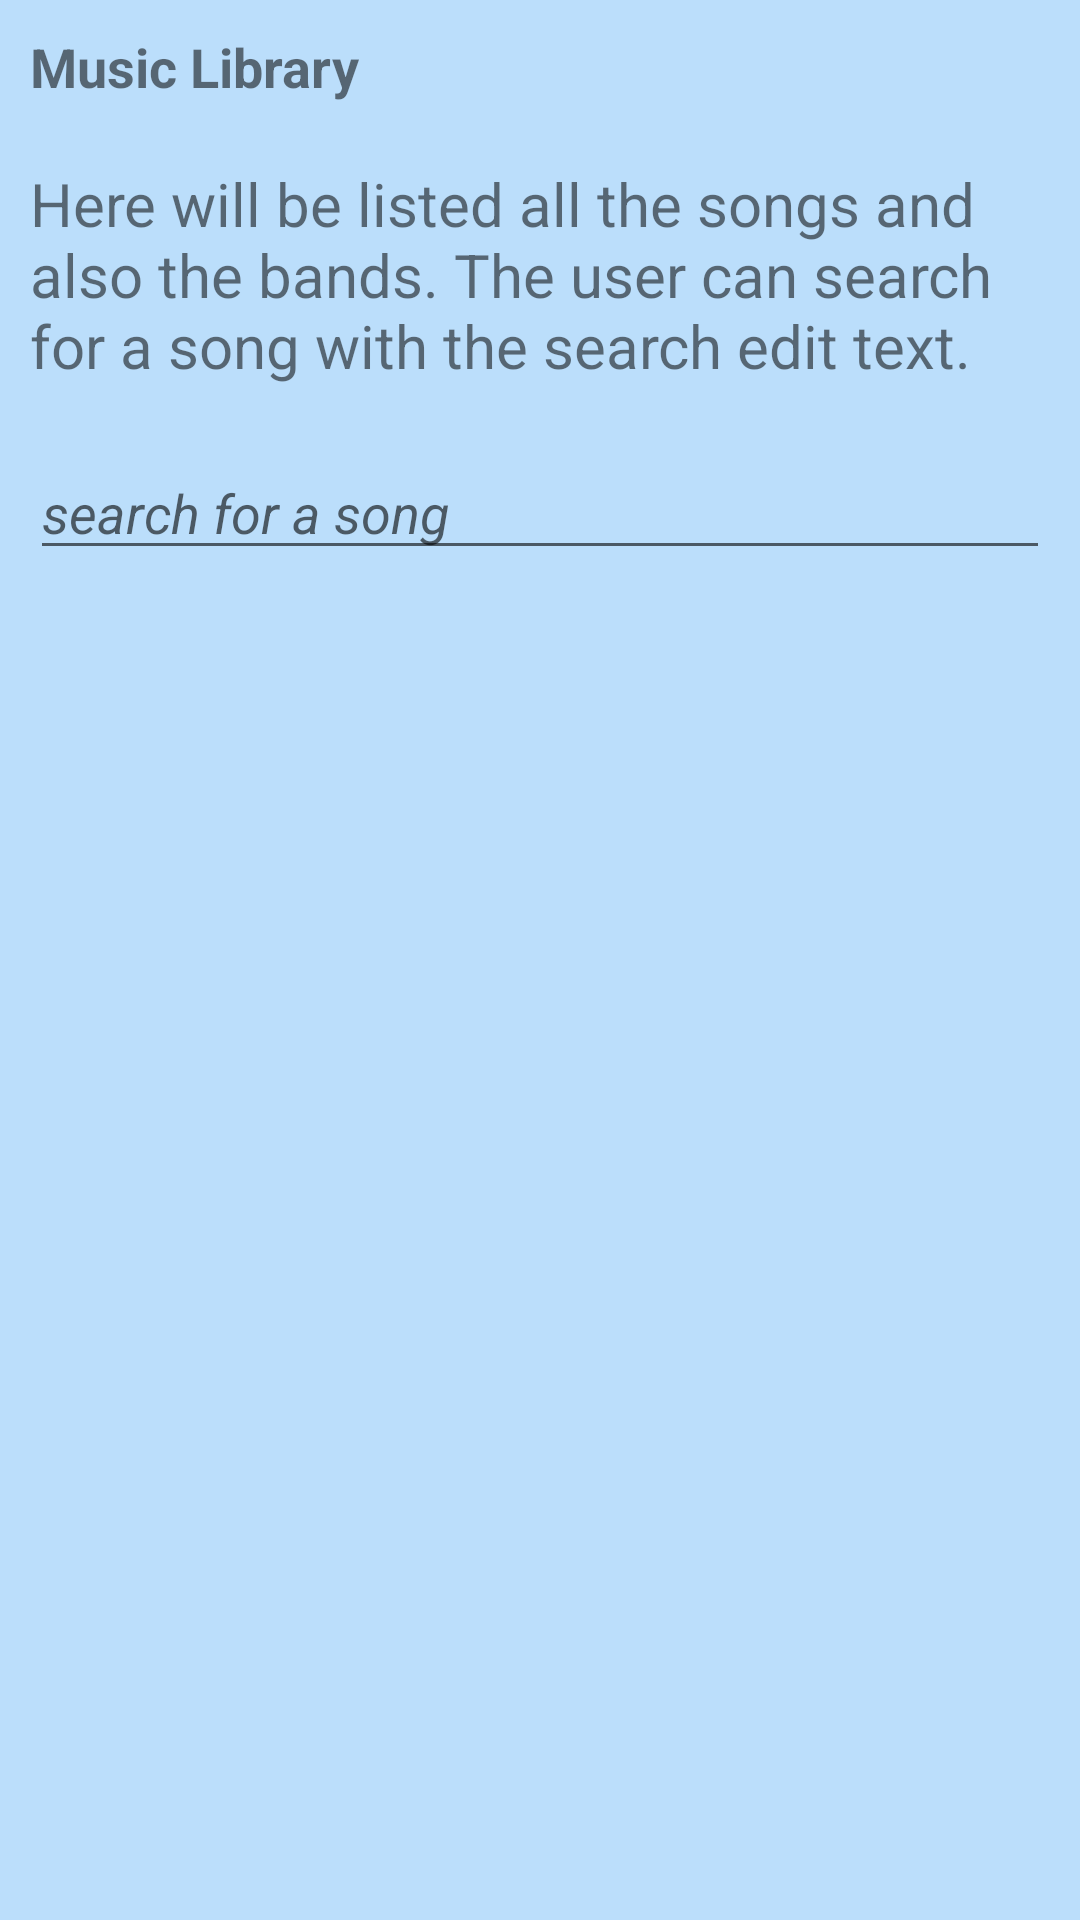

The Android layout XML behind this screen, and the referenced resources:
<!-- AndroidManifest.xml: application theme AppTheme -->
<!-- res/layout/activity_main.xml -->
<?xml version="1.0" encoding="utf-8"?>
<RelativeLayout xmlns:android="http://schemas.android.com/apk/res/android"
    android:layout_width="match_parent"
    android:layout_height="match_parent"
    android:background="@color/colorBackground"
    android:descendantFocusability="beforeDescendants"
    android:focusableInTouchMode="true">

    <TextView
        android:id="@+id/playing_now"
        style="@style/CustomtText"
        android:text="@string/song_list_label"
        android:textSize="18sp"
        android:textStyle="bold" />

    <TextView
        android:id="@+id/infoPage"
        style="@style/CustomtText"
        android:layout_below="@+id/playing_now"
        android:text="@string/list_songs_details" />

    <EditText
        android:id="@+id/searchSongEditText"
        style="@style/CustomEditText"
        android:layout_below="@id/infoPage"
        android:hint="search for a song"
        android:inputType="text" />

    <ListView
        android:id="@+id/list"
        android:layout_width="match_parent"
        android:layout_height="match_parent"
        android:layout_below="@+id/searchSongEditText"
        android:orientation="vertical"></ListView>

</RelativeLayout>
<!-- resources referenced by this layout -->
<resources>
  <color name="colorBackground">#bbdefb</color>
  <string name="list_songs_details">Here will be listed all the songs and also the bands. The user can search for a song with the search edit text.</string>
  <string name="song_list_label">Music Library</string>
  <style name="CustomEditText">
          <item name="android:layout_width">match_parent</item>
          <item name="android:layout_height">wrap_content</item>
          <item name="android:textStyle">italic</item>
          <item name="android:layout_margin">@dimen/text_padding</item>
      </style>
  <style name="CustomtText">
          <item name="android:layout_gravity">center</item>
          <item name="android:layout_width">wrap_content</item>
          <item name="android:layout_height">wrap_content</item>
          <item name="android:textSize">@dimen/text_size_button</item>
          <item name="android:padding">@dimen/text_padding</item>
      </style>
  <style name="AppTheme" parent="Theme.AppCompat.Light.DarkActionBar">
          
          <item name="colorPrimary">@color/colorPrimary</item>
          <item name="colorPrimaryDark">@color/colorPrimaryDark</item>
          <item name="colorAccent">@color/colorAccent</item>
      </style>
  <dimen name="text_padding">10dp</dimen>
  <dimen name="text_size_button">20sp</dimen>
  <color name="colorPrimary">#1e88e5</color>
  <color name="colorPrimaryDark">#0d47a1</color>
  <color name="colorAccent">#90caf9</color>
</resources>
